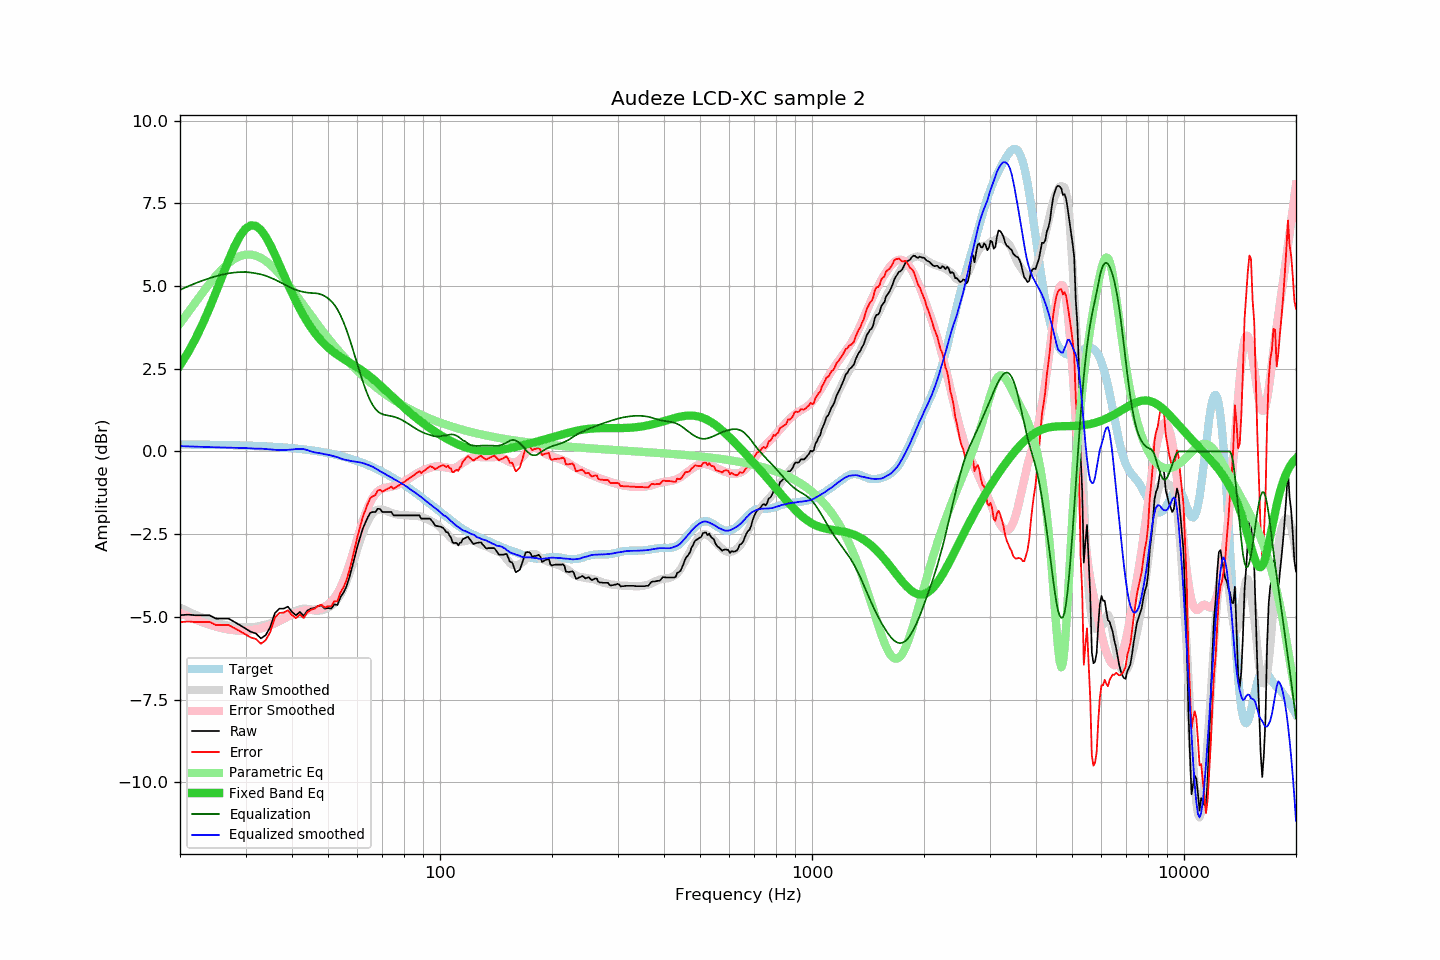

Data behind this chart, as committed beside it:
frequency, raw, error, smoothed, error_smoothed, equalization, parametric_eq, equalized_raw, equalized_smoothed, target
20, -4.95, -5.16, -4.72, -4.88, 4.88, 2.60, -0.07, 0.16, 0.21
21, -4.93, -5.14, -4.84, -4.99, 4.99, 2.98, 0.06, 0.15, 0.21
22, -4.95, -5.16, -4.94, -5.08, 5.08, 3.40, 0.13, 0.14, 0.21
23, -4.95, -5.15, -5.03, -5.16, 5.16, 3.85, 0.21, 0.14, 0.20
24, -4.95, -5.15, -5.11, -5.24, 5.24, 4.33, 0.28, 0.13, 0.20
25, -5.05, -5.25, -5.17, -5.30, 5.30, 4.82, 0.24, 0.12, 0.20
26, -5.05, -5.25, -5.23, -5.34, 5.34, 5.31, 0.29, 0.12, 0.19
27, -5.05, -5.24, -5.27, -5.38, 5.38, 5.77, 0.33, 0.11, 0.19
28, -5.15, -5.34, -5.30, -5.41, 5.41, 6.18, 0.25, 0.11, 0.19
29, -5.25, -5.43, -5.31, -5.42, 5.42, 6.51, 0.17, 0.11, 0.18
30, -5.35, -5.53, -5.32, -5.42, 5.42, 6.73, 0.07, 0.10, 0.18
31, -5.45, -5.62, -5.31, -5.41, 5.41, 6.83, -0.05, 0.09, 0.17
32, -5.50, -5.67, -5.30, -5.38, 5.38, 6.81, -0.12, 0.08, 0.17
33, -5.65, -5.81, -5.27, -5.35, 5.35, 6.69, -0.30, 0.08, 0.16
34, -5.55, -5.70, -5.24, -5.31, 5.31, 6.49, -0.24, 0.07, 0.15
35, -5.30, -5.45, -5.19, -5.25, 5.25, 6.23, -0.05, 0.06, 0.15
36, -4.88, -5.02, -5.14, -5.19, 5.19, 5.94, 0.31, 0.05, 0.14
37, -4.75, -4.88, -5.09, -5.13, 5.13, 5.64, 0.37, 0.04, 0.13
38, -4.75, -4.87, -5.02, -5.06, 5.06, 5.34, 0.31, 0.04, 0.12
39, -4.69, -4.80, -4.94, -4.99, 4.99, 5.06, 0.30, 0.05, 0.11
40, -4.85, -4.95, -4.87, -4.93, 4.93, 4.79, 0.08, 0.06, 0.10
41, -4.95, -5.04, -4.81, -4.88, 4.88, 4.54, -0.07, 0.07, 0.09
42, -4.85, -4.93, -4.77, -4.84, 4.84, 4.31, -0.01, 0.07, 0.07
43, -4.97, -5.03, -4.75, -4.82, 4.82, 4.10, -0.15, 0.07, 0.06
44, -4.81, -4.86, -4.76, -4.80, 4.80, 3.91, -0.01, 0.04, 0.05
45, -4.75, -4.79, -4.79, -4.79, 4.79, 3.74, 0.04, 0.00, 0.03
46, -4.73, -4.75, -4.81, -4.78, 4.78, 3.59, 0.05, -0.03, 0.02
47, -4.67, -4.67, -4.81, -4.77, 4.77, 3.46, 0.10, -0.04, 0.00
48, -4.65, -4.64, -4.80, -4.74, 4.74, 3.34, 0.09, -0.06, -0.02
49, -4.75, -4.72, -4.78, -4.69, 4.69, 3.24, -0.06, -0.09, -0.03
50, -4.73, -4.68, -4.73, -4.63, 4.63, 3.14, -0.11, -0.10, -0.05
51, -4.75, -4.68, -4.66, -4.54, 4.54, 3.06, -0.21, -0.12, -0.07
52, -4.62, -4.53, -4.58, -4.43, 4.43, 2.98, -0.19, -0.15, -0.09
53, -4.64, -4.53, -4.47, -4.29, 4.29, 2.92, -0.35, -0.17, -0.11
54, -4.40, -4.27, -4.33, -4.12, 4.12, 2.86, -0.29, -0.21, -0.14
55, -4.27, -4.11, -4.16, -3.91, 3.91, 2.80, -0.36, -0.24, -0.16
56, -4.09, -3.91, -3.95, -3.69, 3.69, 2.74, -0.41, -0.26, -0.18
57, -3.82, -3.61, -3.71, -3.43, 3.43, 2.69, -0.39, -0.28, -0.21
58, -3.51, -3.28, -3.46, -3.17, 3.17, 2.64, -0.34, -0.29, -0.24
59, -3.18, -2.92, -3.20, -2.89, 2.89, 2.59, -0.29, -0.31, -0.26
60, -2.86, -2.57, -2.94, -2.62, 2.62, 2.54, -0.24, -0.32, -0.29
61, -2.59, -2.27, -2.69, -2.36, 2.36, 2.48, -0.23, -0.33, -0.32
62, -2.33, -1.98, -2.47, -2.11, 2.11, 2.43, -0.22, -0.35, -0.35
63, -2.15, -1.77, -2.27, -1.89, 1.89, 2.37, -0.26, -0.37, -0.38
64, -1.98, -1.57, -2.10, -1.69, 1.69, 2.31, -0.29, -0.41, -0.41
65, -1.85, -1.41, -1.96, -1.53, 1.53, 2.25, -0.32, -0.43, -0.44
66, -1.83, -1.35, -1.86, -1.39, 1.39, 2.19, -0.44, -0.47, -0.48
67, -1.83, -1.32, -1.80, -1.29, 1.29, 2.13, -0.54, -0.51, -0.51
68, -1.73, -1.19, -1.76, -1.21, 1.21, 2.07, -0.52, -0.55, -0.55
69, -1.74, -1.16, -1.75, -1.16, 1.16, 2.00, -0.59, -0.60, -0.58
70, -1.83, -1.22, -1.76, -1.12, 1.12, 1.94, -0.71, -0.64, -0.62
71, -1.83, -1.18, -1.78, -1.10, 1.10, 1.87, -0.73, -0.67, -0.65
72, -1.83, -1.14, -1.80, -1.09, 1.09, 1.81, -0.74, -0.71, -0.69
73, -1.83, -1.10, -1.83, -1.08, 1.08, 1.74, -0.75, -0.75, -0.73
74, -1.83, -1.07, -1.86, -1.07, 1.07, 1.68, -0.77, -0.79, -0.77
75, -1.93, -1.13, -1.88, -1.05, 1.05, 1.62, -0.88, -0.83, -0.81
76, -1.93, -1.09, -1.90, -1.03, 1.03, 1.56, -0.90, -0.86, -0.85
77, -1.93, -1.05, -1.91, -1.01, 1.01, 1.50, -0.92, -0.90, -0.88
78, -1.93, -1.01, -1.93, -0.98, 0.98, 1.44, -0.95, -0.94, -0.92
79, -1.93, -0.97, -1.92, -0.95, 0.95, 1.38, -0.98, -0.97, -0.97
... 553 more rows
